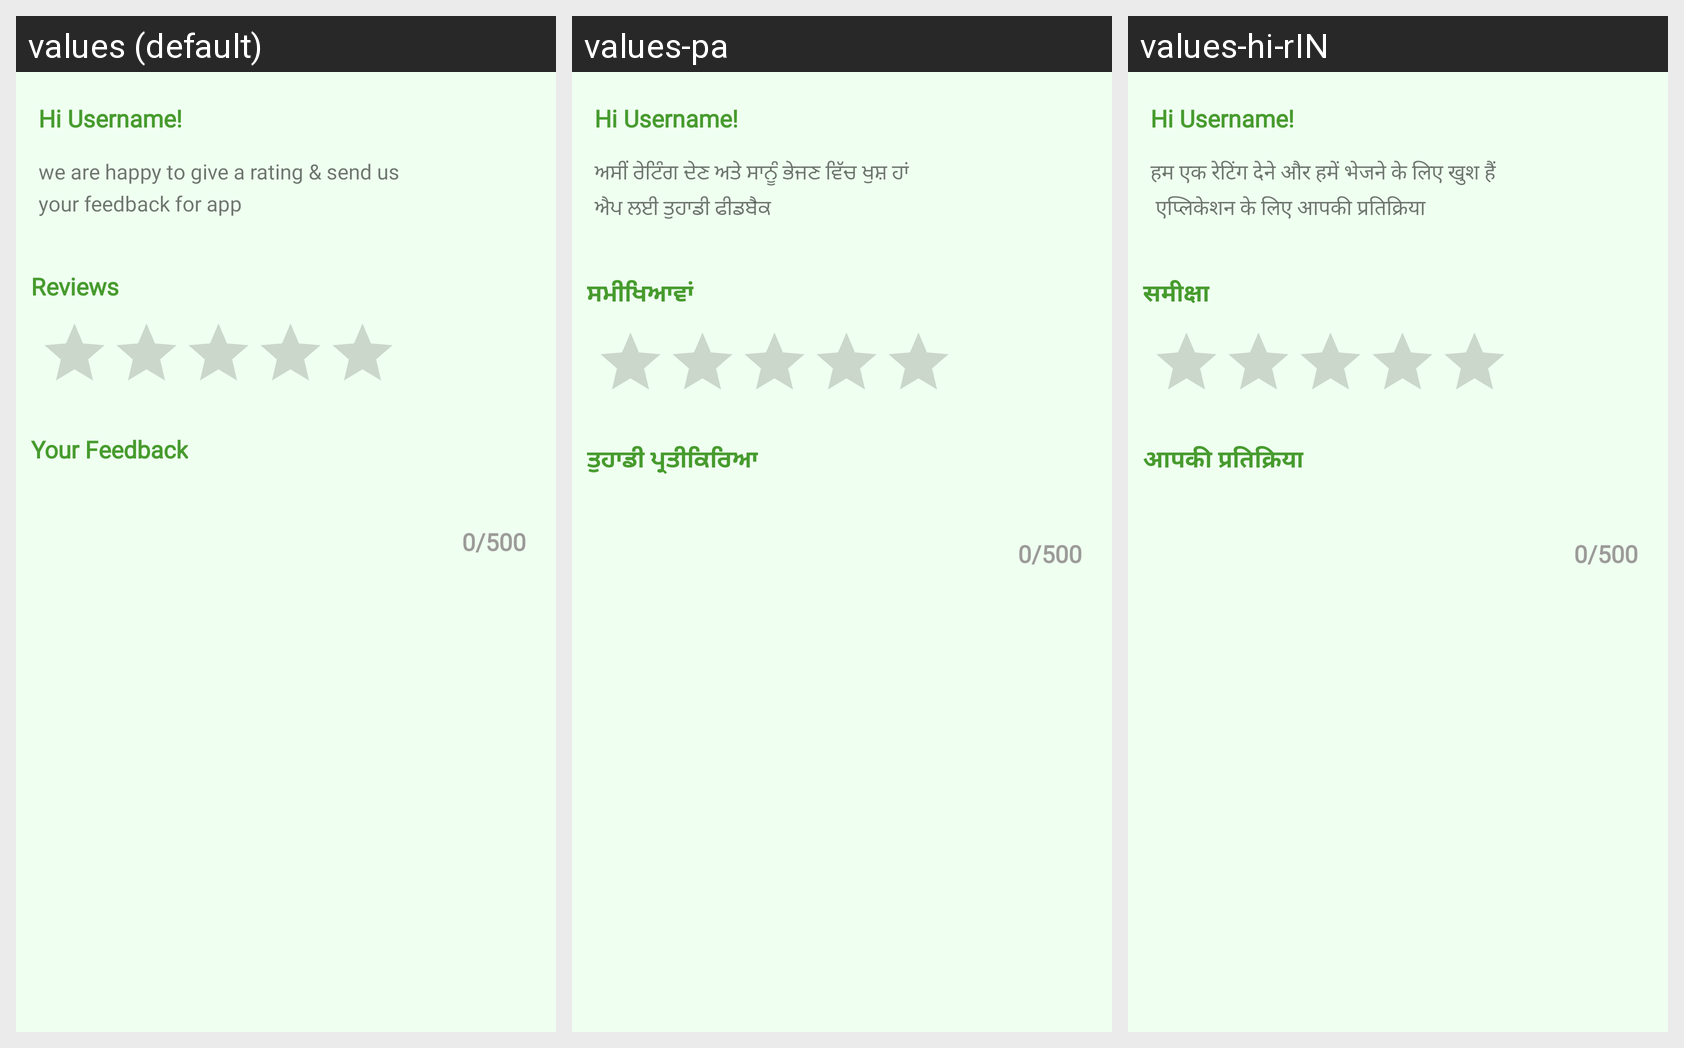

For this localized Android screen grid, give each drawn string resource with its value in every locale shown.
Android screen res/layout/activity_feedback.xml rendered under 3 locales, left to right: values (default), values-pa, values-hi-rIN. Device: Nexus 5 (rendered at 1080×1920; each locale shown at half size, 540×960, under a caption strip naming it); theme Theme.Sita.
Other locales in the repository, not shown: values-bn, values-hi, values-ur.
Strings drawn on this screen, with the default value and each locale's value (text and hints the layout hard-codes, and strings that could not be matched under every locale, appear in the picture but are not listed):

feedbacklongtext
  values: we are happy to give a rating & send us 
      your feedback for app
  values-pa: ਅਸੀਂ ਰੇਟਿੰਗ ਦੇਣ ਅਤੇ ਸਾਨੂੰ ਭੇਜਣ ਵਿੱਚ ਖੁਸ਼ ਹਾਂ 
      ਐਪ ਲਈ ਤੁਹਾਡੀ ਫੀਡਬੈਕ
  values-hi-rIN: हम एक रेटिंग देने और हमें भेजने के लिए खुश हैं 
       एप्लिकेशन के लिए आपकी प्रतिक्रिया  [from values-hi]

reviews
  values: Reviews
  values-pa: ਸਮੀਖਿਆਵਾਂ
  values-hi-rIN: समीक्षा  [from values-hi]

Yourfeedback
  values: Your Feedback
  values-pa: ਤੁਹਾਡੀ ਪ੍ਰਤੀਕਿਰਿਆ
  values-hi-rIN: आपकी प्रतिक्रिया  [from values-hi]
